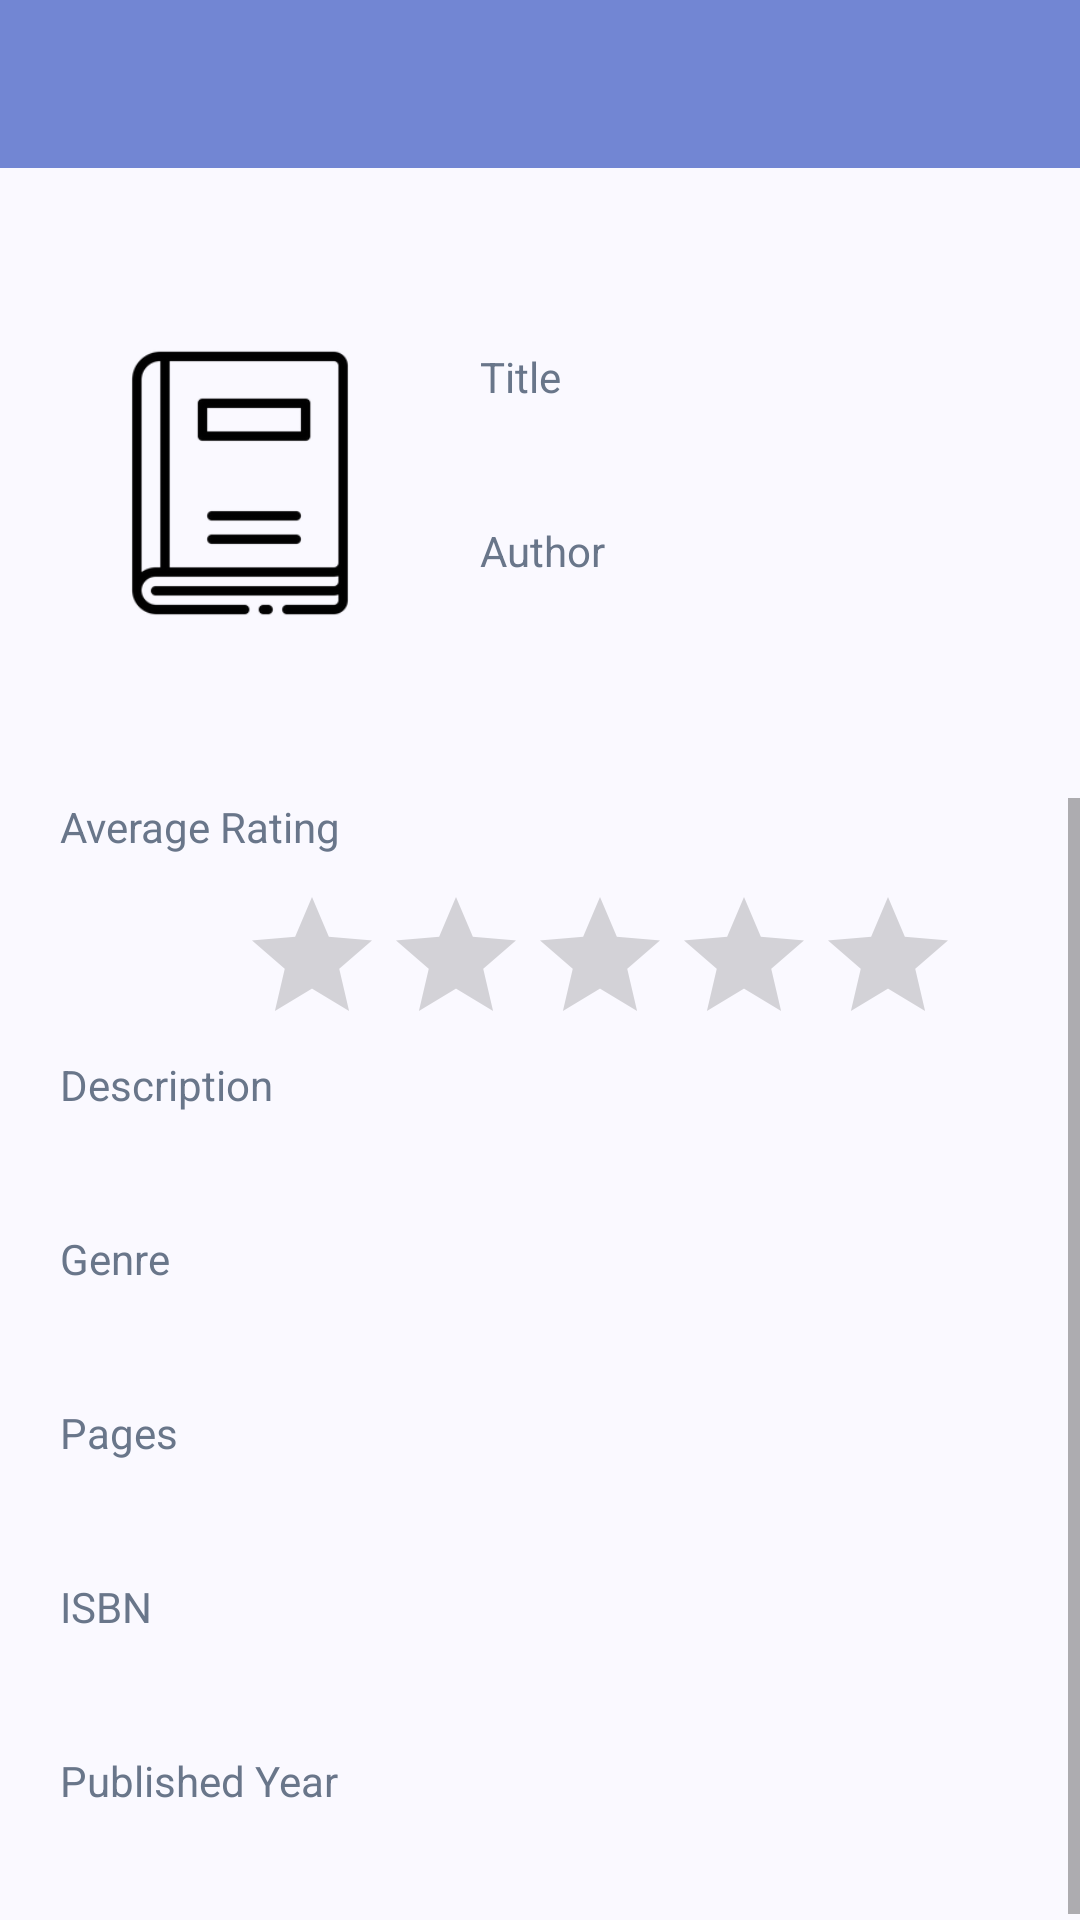

Produce the Android XML layout that renders to this screen, including the resource entries it uses.
<!-- AndroidManifest.xml: activity theme CustomNoActionBarTheme -->
<!-- res/layout/activity_archive_info.xml -->
<?xml version="1.0" encoding="utf-8"?>
<LinearLayout xmlns:android="http://schemas.android.com/apk/res/android"
    xmlns:app="http://schemas.android.com/apk/res-auto"
    xmlns:tools="http://schemas.android.com/tools"
    android:layout_width="match_parent"
    android:layout_height="match_parent"
    android:background="@color/light_purple"
    android:orientation="vertical"
    tools:context=".activities.ArchiveInfoActivity">

    <com.google.android.material.appbar.AppBarLayout
        android:layout_width="match_parent"
        android:layout_height="wrap_content"
        android:theme="@style/AppBarOverlay">

        <androidx.appcompat.widget.Toolbar
            android:id="@+id/toolbar_archive_info"
            android:layout_width="match_parent"
            android:layout_height="?attr/actionBarSize"
            android:background="@color/purple_200"
            app:popupTheme="@style/PopupOverlay" />

    </com.google.android.material.appbar.AppBarLayout>

    <LinearLayout
        android:layout_width="match_parent"
        android:layout_height="wrap_content"
        android:orientation="horizontal">

        <ImageView
            android:id="@+id/iv_archive_info"
            android:layout_width="@dimen/book_image_width"
            android:layout_height="@dimen/book_image_height"
            android:layout_margin="@dimen/login_image_marginTop"
            android:contentDescription="@string/image"
            android:src="@drawable/ic_book" />

        <LinearLayout
            android:layout_width="match_parent"
            android:layout_height="wrap_content"
            android:orientation="vertical">

            <TextView
                android:layout_width="match_parent"
                android:layout_height="wrap_content"
                android:layout_marginTop="@dimen/auth_marginTop"
                android:layout_marginBottom="@dimen/item_book_marginBottom"
                android:text="@string/book_title"
                android:textColor="@color/text_color2" />

            <TextView
                android:id="@+id/tv_archive_title"
                android:layout_width="match_parent"
                android:layout_height="wrap_content"
                android:layout_marginBottom="@dimen/item_book_marginBottom"
                android:textColor="@color/text_color1"
                tools:text="title" />

            <TextView
                android:layout_width="match_parent"
                android:layout_height="wrap_content"
                android:layout_marginBottom="@dimen/item_book_marginBottom"
                android:text="@string/book_author"
                android:textColor="@color/text_color2" />

            <TextView
                android:id="@+id/tv_archive_author"
                android:layout_width="match_parent"
                android:layout_height="wrap_content"
                android:layout_marginBottom="@dimen/item_book_marginBottom"
                android:textColor="@color/text_color1"
                tools:text="author" />

        </LinearLayout>
    </LinearLayout>

    <ScrollView
        android:layout_width="match_parent"
        android:layout_height="wrap_content">

        <LinearLayout
            android:layout_width="match_parent"
            android:layout_height="wrap_content"
            android:layout_marginLeft="@dimen/my_profile_email_marginTop"
            android:layout_marginRight="@dimen/my_profile_email_marginTop"
            android:orientation="vertical">

            <TextView
                android:layout_width="match_parent"
                android:layout_height="wrap_content"
                android:layout_marginBottom="@dimen/item_book_marginBottom"
                android:text="@string/book_rating"
                android:textColor="@color/text_color2" />

            <RatingBar
                android:id="@+id/tv_archive_rating"
                android:layout_width="wrap_content"
                android:layout_height="wrap_content"
                android:layout_marginStart="@dimen/auth_marginTop"
                android:background="@color/light_purple"
                android:isIndicator="true"
                android:numStars="5"
                android:stepSize="0.5" />

            <TextView
                android:layout_width="match_parent"
                android:layout_height="wrap_content"
                android:layout_marginBottom="@dimen/item_book_marginBottom"
                android:text="@string/book_description"
                android:textColor="@color/text_color2" />

            <TextView
                android:id="@+id/tv_archive_description"
                android:layout_width="match_parent"
                android:layout_height="wrap_content"
                android:layout_marginBottom="@dimen/item_book_marginBottom"
                android:textColor="@color/text_color1"
                tools:text="description" />

            <TextView
                android:layout_width="match_parent"
                android:layout_height="wrap_content"
                android:layout_marginBottom="@dimen/item_book_marginBottom"
                android:text="@string/book_genre"
                android:textColor="@color/text_color2" />

            <TextView
                android:id="@+id/tv_archive_genre"
                android:layout_width="match_parent"
                android:layout_height="wrap_content"
                android:layout_marginBottom="@dimen/item_book_marginBottom"
                android:textColor="@color/text_color1"
                tools:text="genre" />

            <TextView
                android:layout_width="match_parent"
                android:layout_height="wrap_content"
                android:layout_marginBottom="@dimen/item_book_marginBottom"
                android:text="@string/book_pages"
                android:textColor="@color/text_color2" />

            <TextView
                android:id="@+id/tv_archive_pages"
                android:layout_width="match_parent"
                android:layout_height="wrap_content"
                android:layout_marginBottom="@dimen/item_book_marginBottom"
                android:textColor="@color/text_color1"
                tools:text="pages" />

            <TextView
                android:layout_width="match_parent"
                android:layout_height="wrap_content"
                android:layout_marginBottom="@dimen/item_book_marginBottom"
                android:text="@string/book_isbn"
                android:textColor="@color/text_color2" />

            <TextView
                android:id="@+id/tv_archive_isbn"
                android:layout_width="match_parent"
                android:layout_height="wrap_content"
                android:layout_marginBottom="@dimen/item_book_marginBottom"
                android:textColor="@color/text_color1"
                tools:text="isbn" />

            <TextView
                android:layout_width="match_parent"
                android:layout_height="wrap_content"
                android:layout_marginBottom="@dimen/item_book_marginBottom"
                android:text="@string/book_publish_year"
                android:textColor="@color/text_color2" />

            <TextView
                android:id="@+id/tv_archive_publish_year"
                android:layout_width="match_parent"
                android:layout_height="wrap_content"
                android:layout_marginBottom="@dimen/item_book_marginBottom"
                android:textColor="@color/text_color1"
                tools:text="publish_year" />
        </LinearLayout>

    </ScrollView>

</LinearLayout>
<!-- resources referenced by this layout -->
<resources>
  <color name="light_purple">#FAF9FF</color>
  <color name="purple_200">#7286D3</color>
  <color name="text_color1">#36425E</color>
  <color name="text_color2">#69768A</color>
  <dimen name="auth_marginTop">60dp</dimen>
  <dimen name="book_image_height">150dp</dimen>
  <dimen name="book_image_width">100dp</dimen>
  <dimen name="item_book_marginBottom">10dp</dimen>
  <dimen name="login_image_marginTop">30dp</dimen>
  <dimen name="my_profile_email_marginTop">20dp</dimen>
  <!-- drawable ic_book: png bitmap (drawable, 3575 bytes) -->
  <string name="book_author">Author</string>
  <string name="book_description">Description</string>
  <string name="book_genre">Genre</string>
  <string name="book_isbn">ISBN</string>
  <string name="book_pages">Pages</string>
  <string name="book_publish_year">Published Year</string>
  <string name="book_rating">Average Rating</string>
  <string name="book_title">Title</string>
  <string name="image">image</string>
  <style name="AppBarOverlay" parent="ThemeOverlay.AppCompat.Dark.ActionBar">
          <item name="android:statusBarColor">@color/purple_150</item>
      </style>
  <style name="PopupOverlay" parent="ThemeOverlay.AppCompat.Light">
          <item name="android:statusBarColor">@color/purple_150</item>
      </style>
  <style name="CustomNoActionBarTheme" parent="@style/Theme.AppCompat.Light.NoActionBar">
          <item name="android:statusBarColor">@color/purple_150</item>
      </style>
  <color name="purple_150">#596AAE</color>
</resources>
